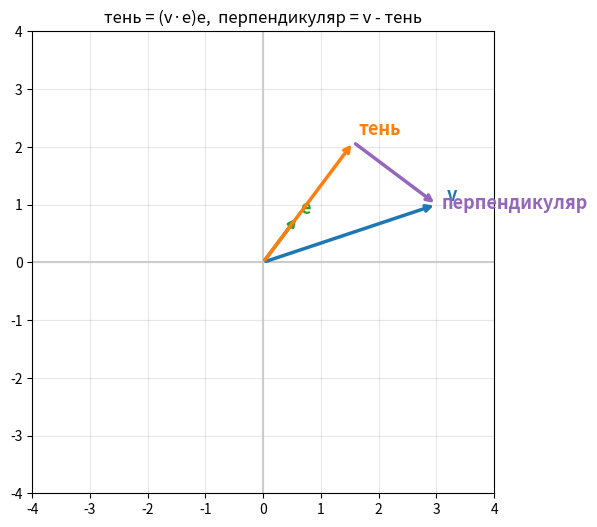

The script that saved this image:
import numpy as np
import numpy.linalg as la
import matplotlib.pyplot as plt   # библиотека для рисования графиков
print("Готово!")

v = np.array([3.0, 1.0])          # "палка"
e = np.array([0.6, 0.8])          # "земля" - единичный вектор (проверь: 0.36+0.64=1)

dlina_teni = v @ e                # шаг 1: число - сколько v идёт вдоль e
ten = dlina_teni * e              # шаг 2: сама тень (вектор вдоль e)
perp = v - ten                    # шаг 3: перпендикулярная часть

print("длина тени  :", dlina_teni)
print("тень        :", ten)
print("перпендикуляр:", perp)
print("проверка perp @ e (должен быть ~0):", perp @ e)

def risuy_ten(v, e_napravlenie):
    e = e_napravlenie / la.norm(e_napravlenie)   # на всякий случай нормализуем
    ten = (v @ e) * e
    perp = v - ten

    plt.figure(figsize=(6, 6))
    ax = plt.gca()
    ax.axhline(0, color="#ccc"); ax.axvline(0, color="#ccc")

    def strelka(vec, color, name, start=(0, 0)):
        ax.annotate("", xy=(start[0]+vec[0], start[1]+vec[1]), xytext=start,
                    arrowprops=dict(arrowstyle="->", color=color, lw=2.5))
        ax.text(start[0]+vec[0]*1.06, start[1]+vec[1]*1.06, name,
                color=color, fontsize=13, weight="bold")

    strelka(v, "tab:blue", "v")
    strelka(e, "tab:green", "e")
    strelka(ten, "tab:orange", "тень")
    strelka(perp, "tab:purple", "перпендикуляр", start=ten)  # рисуем ИЗ конца тени

    m = max(3, abs(v[0])+1, abs(v[1])+1)
    ax.set_xlim(-m, m); ax.set_ylim(-m, m); ax.set_aspect("equal")
    ax.grid(True, alpha=0.3)
    plt.title("тень = (v·e)e,  перпендикуляр = v - тень")
    plt.show()

risuy_ten(np.array([3.0, 1.0]), np.array([0.6, 0.8]))

# Помощник для проверки заданий. Просто запусти эту ячейку (Shift+Enter)
# и не думай пока о том, как она устроена, - она будет проверять твои ответы.
import numpy as np

def prover(nazvanie, tvoy_otvet, pravilnyy):
    """Сравнивает твой ответ с правильным и печатает результат."""
    if tvoy_otvet is ... or tvoy_otvet is None:
        print("⏳", nazvanie, "- ещё не решено (замени ... на свой ответ)")
        return
    try:
        if np.allclose(np.array(tvoy_otvet, dtype=np.float64),
                       np.array(pravilnyy, dtype=np.float64), atol=1e-6):
            print("✅", nazvanie, "- ПРАВИЛЬНО!")
        else:
            print("❌", nazvanie, "- пока неверно. Твой ответ:", tvoy_otvet)
    except Exception as e:
        print("❌", nazvanie, "- ответ не получилось сравнить:", e)

print("Проверяльщик готов!")

ten = ...      # тень v на e, вектор из двух чисел
perp = ...     # перпендикулярная часть, вектор из двух чисел

prover("тень", ten, [5, 0])
prover("перпендикуляр", perp, [0, 2])

v = np.array([4.0, 4.0])
e = np.array([0.0, 1.0])

ten = ...      # напиши формулу кодом: (v @ e) * e
perp = ...     # напиши формулу кодом: v - ten

prover("тень кодом", ten, [0, 4])
prover("перпендикуляр кодом", perp, [4, 0])
# когда решишь - раскомментируй строку ниже (убери #) и посмотри картинку:
# risuy_ten(v, e)

# Свободная ячейка для эксперимента. Например:
# v = np.array([2.0, 6.0])
# e = v / la.norm(v)
# print((v @ e) * e)     # что получится?
